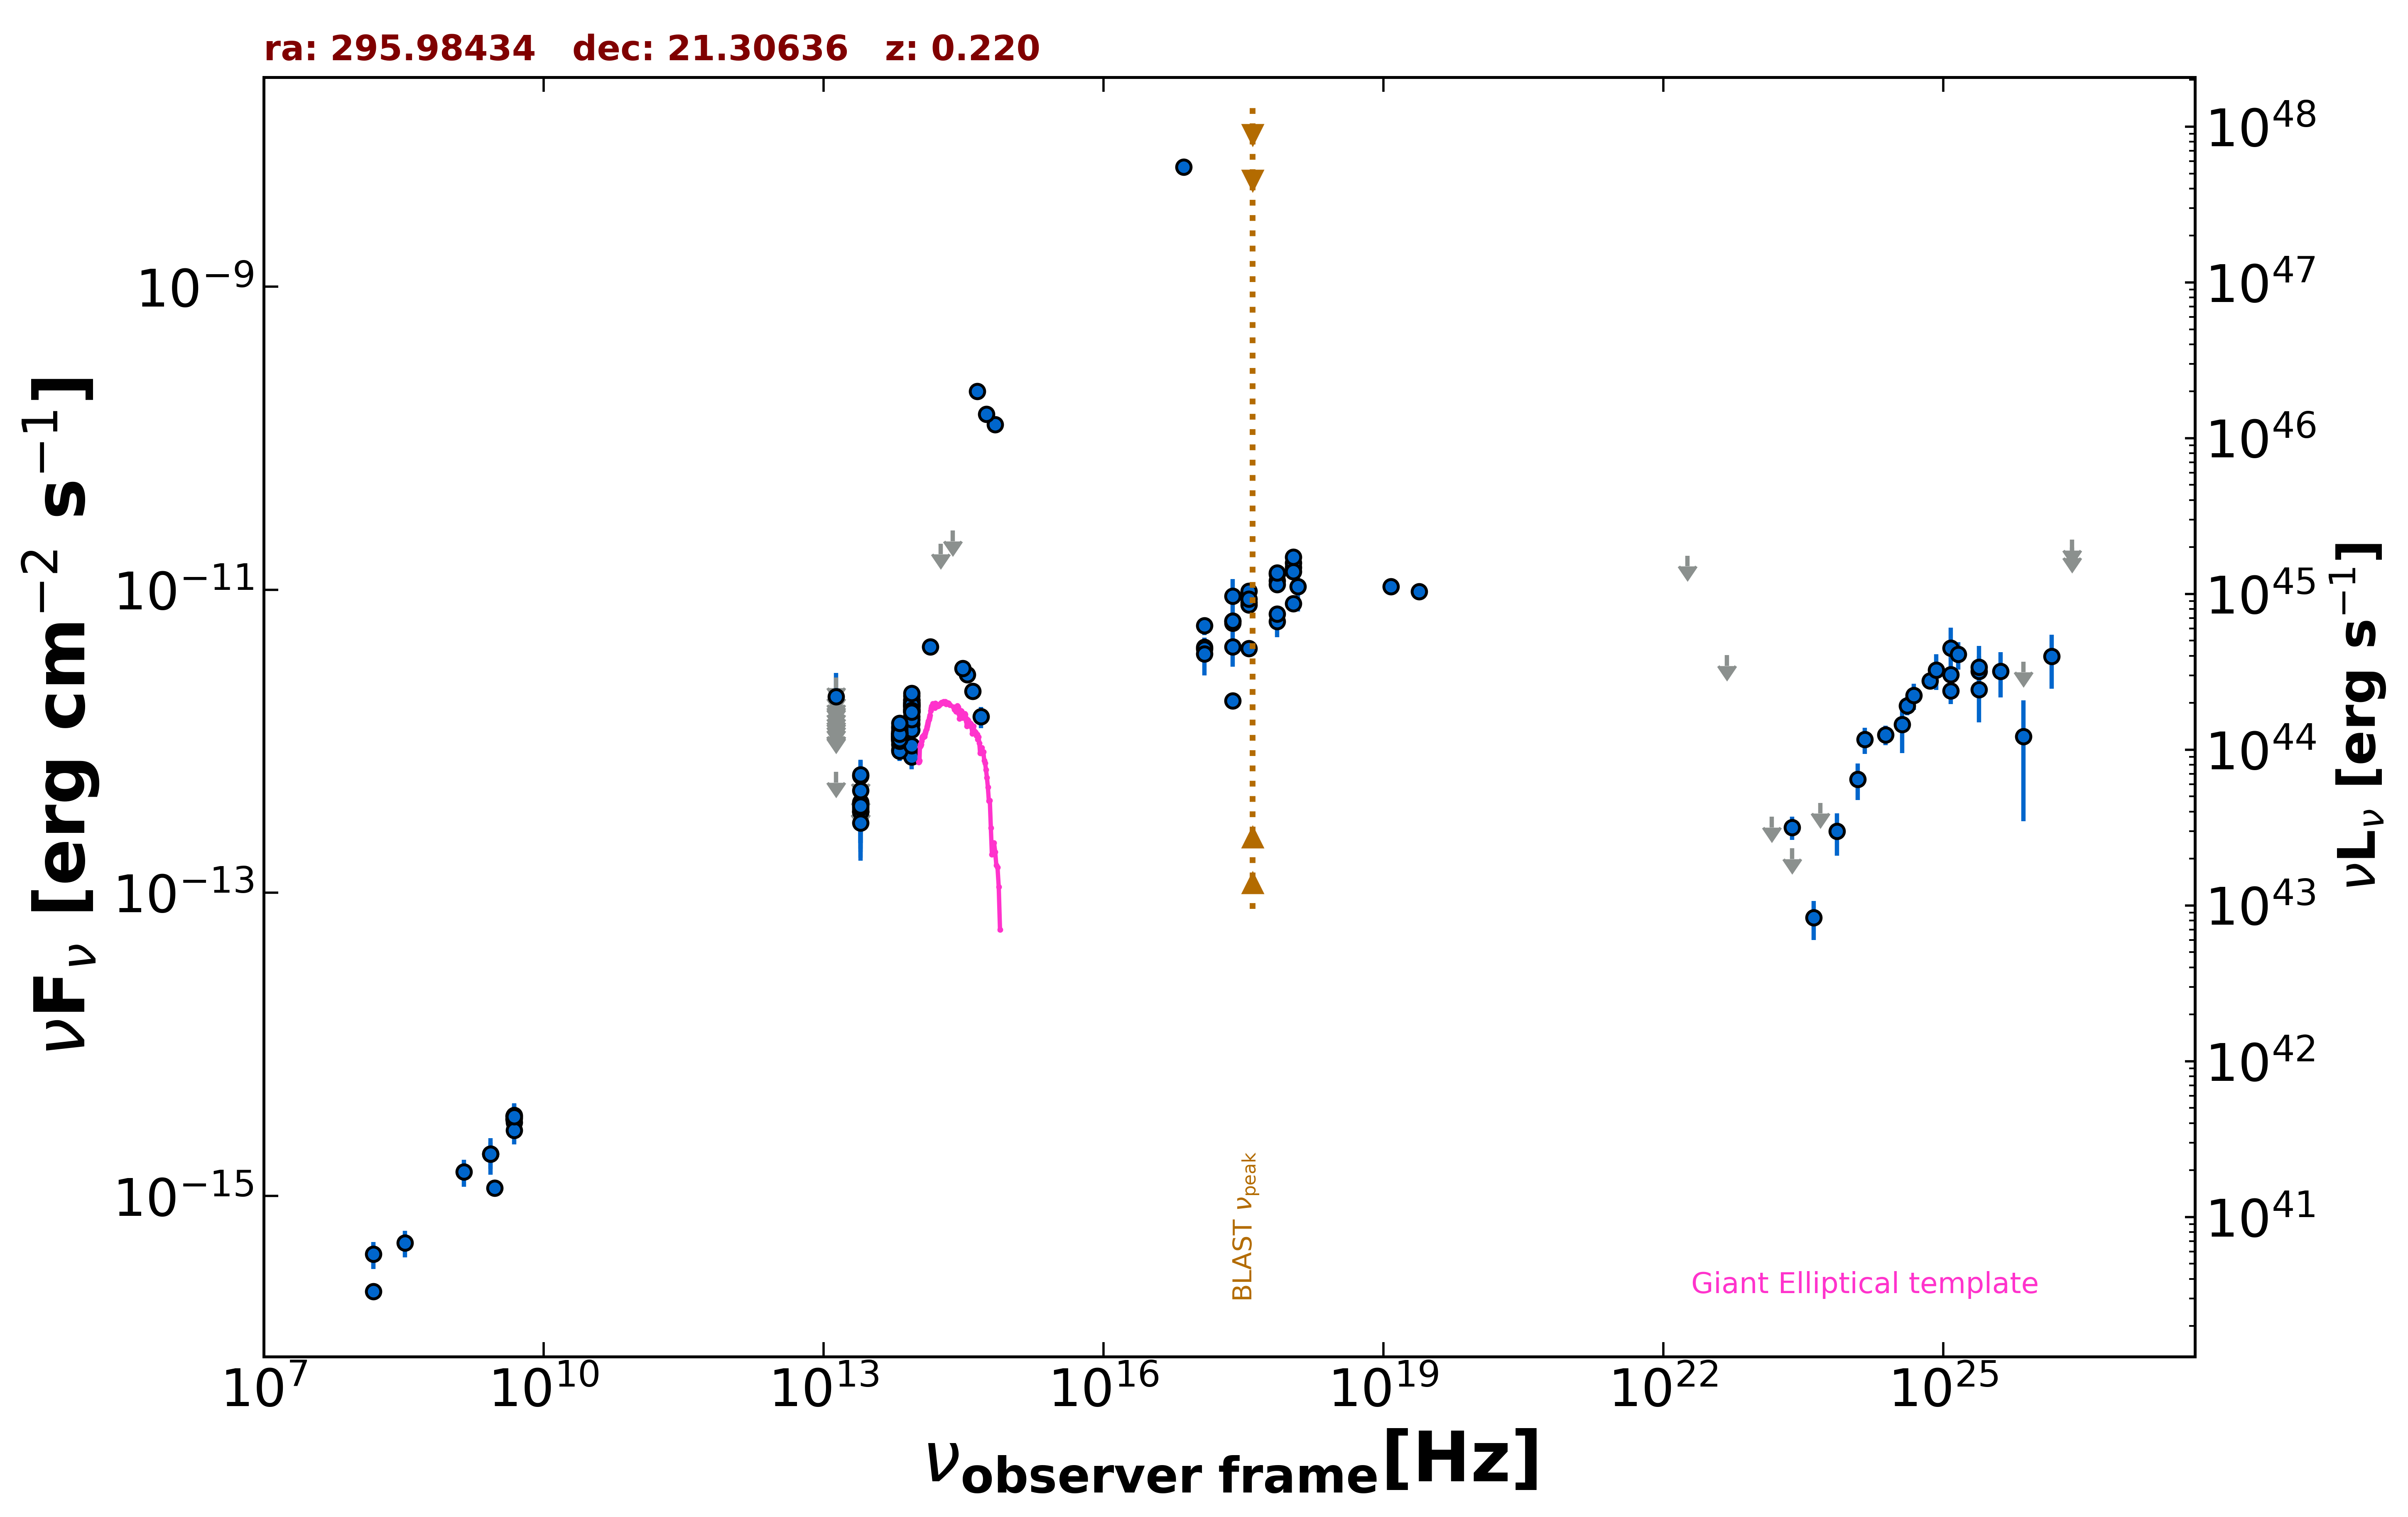

The table this chart was drawn from, first rows:
freq., flux, err_flux, MJD_start, MJD_end, flag, catalog, reference
3.000e+09, 1.124e-15, 7.500e-18, 55000, 55000, , VLASSQL, Gordon et al. 2021  ApJS  255  30
2.418e+17, 9.081e-12, 2.697e-12, 55000, 55000, , XMMSL2, Saxton et al. 2008  A&A  480  611
7.253e+17, 6.169e-12, 1.310e-12, 55000, 55000, , XMMSL2, Saxton et al. 2008  A&A  480  611
1.209e+18, 1.049e-11, 3.292e-12, 55000, 55000, , XMMSL2, Saxton et al. 2008  A&A  480  611
2.418e+17, 4.206e-12, 1.089e-12, 55000, 55000, , RASS, Boller et al. 2016  A&A  103  1
2.418e+17, 6.224e-12, 3.570e-13, 54018, 56829, , 1OUSX, Giommi et al. in preparation
1.209e+17, 4.171e-12, 4.980e-13, 54018, 56829, , 1OUSX, Giommi et al. in preparation
3.627e+17, 8.277e-12, 2.160e-13, 54018, 56829, , 1OUSX, Giommi et al. in preparation
7.253e+17, 1.146e-11, 1.700e-13, 54018, 56829, , 1OUSX, Giommi et al. in preparation
1.088e+18, 1.402e-11, 2.700e-13, 54018, 56829, , 1OUSX, Giommi et al. in preparation
7.253e+17, 1.269e-11, 2.000e-13, 55000, 55000, , 2SXPS, Evans et al. 2020  ApJS  247  54
1.209e+17, 5.793e-12, 7.710e-13, 55000, 55000, , 2SXPS, Evans et al. 2020  ApJS  247  54
3.627e+17, 9.803e-12, 2.685e-13, 55000, 55000, , 2SXPS, Evans et al. 2020  ApJS  247  54
1.088e+18, 1.511e-11, 3.000e-13, 55000, 55000, , 2SXPS, Evans et al. 2020  ApJS  247  54
2.418e+17, 1.853e-12, 0.000e+00, 55000, 55000, , Chandra-CSC2, Evans et al. 2010  ApJS  189  37
1.088e+18, 8.108e-12, 0.000e+00, 55000, 55000, , Chandra-CSC2, Evans et al. 2010  ApJS  189  37
3.627e+17, 4.100e-12, 0.000e+00, 55000, 55000, , Chandra-CSC2, Evans et al. 2010  ApJS  189  37
7.253e+17, 6.946e-12, 0.000e+00, 55000, 55000, , Chandra-CSC2, Evans et al. 2010  ApJS  189  37
7.253e+16, 6.167e-09, 0.000e+00, 55000, 55000, , Chandra-CSC2, Evans et al. 2010  ApJS  189  37
1.500e+08, 2.347e-16, 2.430e-17, 55000, 55000, , TGSS150, Intema et al. 2017  A&A  598  A781
4.800e+09, 3.360e-15, 3.360e-16, 55000, 55000, , GB6, Gregory et al. 1996  ApJS  103  427
4.800e+09, 3.216e-15, 4.800e-16, 55000, 55000, , GB87, Gregory et al. 1992  VizieR  VIII/14/j20…
1.389e+14, 4.218e-12, 2.720e-13, 55000, 55000, , 2MASS, Skrutskie et al. 2006  AJ  131  1163
1.804e+14, 2.019e-11, 0.000e+00, 55000, 55000, UL, 2MASS, Skrutskie et al. 2006  AJ  131  1163
2.427e+14, 2.464e-11, 0.000e+00, 55000, 55000, UL, 2MASS, Skrutskie et al. 2006  AJ  131  1163
8.817e+13, 1.304e-12, 5.500e-15, 55000, 55000, , UNWISE, Schlafly et al. 2019  ApJS  240  30
6.517e+13, 8.786e-13, 5.950e-15, 55000, 55000, , UNWISE, Schlafly et al. 2019  ApJS  240  30
8.817e+13, 1.636e-12, 1.750e-13, 55000, 55000, , WISE, Wright et al. 2010  AJ  140  1868
6.517e+13, 1.096e-12, 9.500e-14, 55000, 55000, , WISE, Wright et al. 2010  AJ  140  1868
2.498e+13, 3.426e-13, 5.705e-14, 55000, 55000, , WISE, Wright et al. 2010  AJ  140  1868
1.363e+13, 6.297e-13, 0.000e+00, 55000, 55000, UL, WISE, Wright et al. 2010  AJ  140  1868
8.817e+13, 1.706e-12, 2.285e-13, 55310, 55310, , WISEME, Wright et al. 2010  AJ  140  1868
6.517e+13, 1.027e-12, 1.264e-13, 55310, 55310, , WISEME, Wright et al. 2010  AJ  140  1868
2.498e+13, 3.911e-13, 1.950e-13, 55310, 55310, , WISEME, Wright et al. 2010  AJ  140  1868
1.363e+13, 1.646e-12, 0.000e+00, 55310, 55310, UL, WISEME, Wright et al. 2010  AJ  140  1868
8.817e+13, 1.566e-12, 2.080e-13, 55310, 55310, , WISEME, Wright et al. 2010  AJ  140  1868
6.517e+13, 1.069e-12, 1.212e-13, 55310, 55310, , WISEME, Wright et al. 2010  AJ  140  1868
2.498e+13, 3.438e-13, 1.736e-13, 55310, 55310, , WISEME, Wright et al. 2010  AJ  140  1868
1.363e+13, 1.519e-12, 0.000e+00, 55310, 55310, UL, WISEME, Wright et al. 2010  AJ  140  1868
8.817e+13, 1.835e-12, 2.250e-13, 55310, 55310, , WISEME, Wright et al. 2010  AJ  140  1868
6.517e+13, 1.159e-12, 1.465e-13, 55310, 55310, , WISEME, Wright et al. 2010  AJ  140  1868
2.498e+13, 3.535e-13, 1.412e-13, 55310, 55310, , WISEME, Wright et al. 2010  AJ  140  1868
1.363e+13, 2.645e-12, 0.000e+00, 55310, 55310, UL, WISEME, Wright et al. 2010  AJ  140  1868
8.817e+13, 1.996e-12, 2.060e-13, 55310, 55310, , WISEME, Wright et al. 2010  AJ  140  1868
6.517e+13, 1.058e-12, 1.252e-13, 55310, 55310, , WISEME, Wright et al. 2010  AJ  140  1868
2.498e+13, 3.438e-13, 1.580e-13, 55310, 55310, , WISEME, Wright et al. 2010  AJ  140  1868
1.363e+13, 1.970e-12, 8.655e-13, 55310, 55310, , WISEME, Wright et al. 2010  AJ  140  1868
8.817e+13, 7.908e-13, 1.369e-13, 55491, 55491, , WISEME, Wright et al. 2010  AJ  140  1868
6.517e+13, 9.547e-13, 8.095e-14, 55491, 55491, , WISEME, Wright et al. 2010  AJ  140  1868
8.817e+13, 1.563e-12, 1.080e-13, 55491, 55491, , WISEME, Wright et al. 2010  AJ  140  1868
6.517e+13, 1.256e-12, 6.500e-14, 55491, 55491, , WISEME, Wright et al. 2010  AJ  140  1868
8.817e+13, 1.743e-12, 9.450e-14, 55491, 55491, , WISEME, Wright et al. 2010  AJ  140  1868
6.517e+13, 1.055e-12, 6.245e-14, 55491, 55491, , WISEME, Wright et al. 2010  AJ  140  1868
8.817e+13, 1.654e-12, 1.160e-13, 55491, 55491, , WISEME, Wright et al. 2010  AJ  140  1868
6.517e+13, 1.116e-12, 6.200e-14, 55491, 55491, , WISEME, Wright et al. 2010  AJ  140  1868
8.817e+13, 1.795e-12, 1.060e-13, 55491, 55491, , WISEME, Wright et al. 2010  AJ  140  1868
6.517e+13, 1.078e-12, 7.850e-14, 55491, 55491, , WISEME, Wright et al. 2010  AJ  140  1868
8.817e+13, 1.757e-12, 1.165e-13, 55491, 55491, , WISEME, Wright et al. 2010  AJ  140  1868
6.517e+13, 1.092e-12, 7.150e-14, 55491, 55491, , WISEME, Wright et al. 2010  AJ  140  1868
8.817e+13, 1.798e-12, 9.450e-14, 55492, 55492, , WISEME, Wright et al. 2010  AJ  140  1868
... 123 more rows
